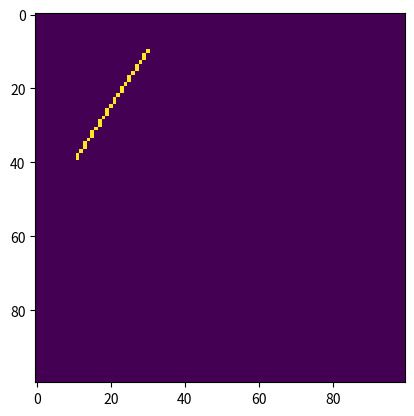

Recreate this plot in Python.
import numpy as np 
from PIL import Image 
import matplotlib.pyplot as plt 

img = Image.fromarray(np.zeros((100, 100), dtype=np.float32), mode= "F") 

def dda_line(xl, yl, x2, y2): 
    dx = x2 - xl 
    dy = y2 - yl  
    if abs(dx) > abs(dy):
        steps = abs(dx)
    else:
        steps = abs(dy) 
    x_inc = dx / steps 
    y_inc = dy / steps 
    for i in range(steps): 
        img.putpixel((round(xl), round(yl)), 1) 
        xl += x_inc 
        yl += y_inc 

dda_line(30, 10, 10, 40) 

plt.imshow(np.array(img)) 
plt.show() 
